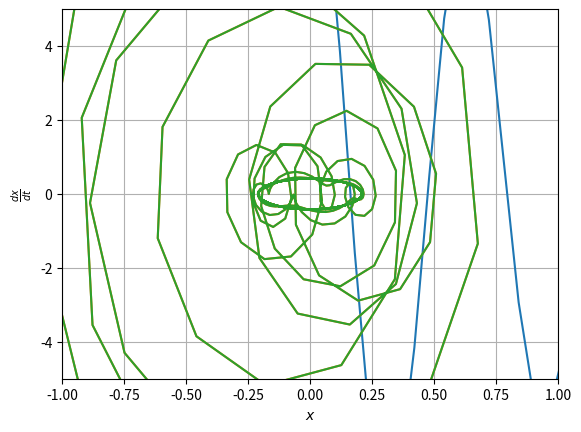

This figure's Python source:
#!/bin/python

from math import sin, cos
import numpy as np
from numpy import linspace
from scipy.integrate import odeint
import matplotlib.pyplot as plt

# function that returns dy/dt
def pend(y, t, omega0, F0, Omega, m, alfa):
    y1, y2 = y
    dydt = [y2, F0*sin(t*Omega)-(omega0**2*y1)-2*alfa*y2] 
    return dydt

omega0 = 10
alfa = omega0/20
x0 = 10
v0 = 0
F0 = 20
Omega = 2
m = 1
sol = []

# solve ODE
y0 = [x0,v0]
t = linspace(0, 60, 1000)
sol = odeint(pend, [x0,v0], t, args=(omega0, F0, Omega, m, alfa))

# plot results
plt.plot(t,sol[:, 0])
plt.xlabel('$t$')
plt.ylabel('$x(t)$')
plt.grid()
plt.show()

plt.plot(sol[:, 0],sol[:, 1])
plt.xlabel('$x$')
plt.ylabel(r'$\frac{dx}{dt}$')
plt.grid()
plt.show()

plt.plot(sol[:, 0],sol[:, 1])
plt.xlabel('$x$')
plt.ylabel(r'$\frac{dx}{dt}$')
plt.grid()
plt.xlim(-1,1)
plt.ylim(-5,5)
plt.show()
